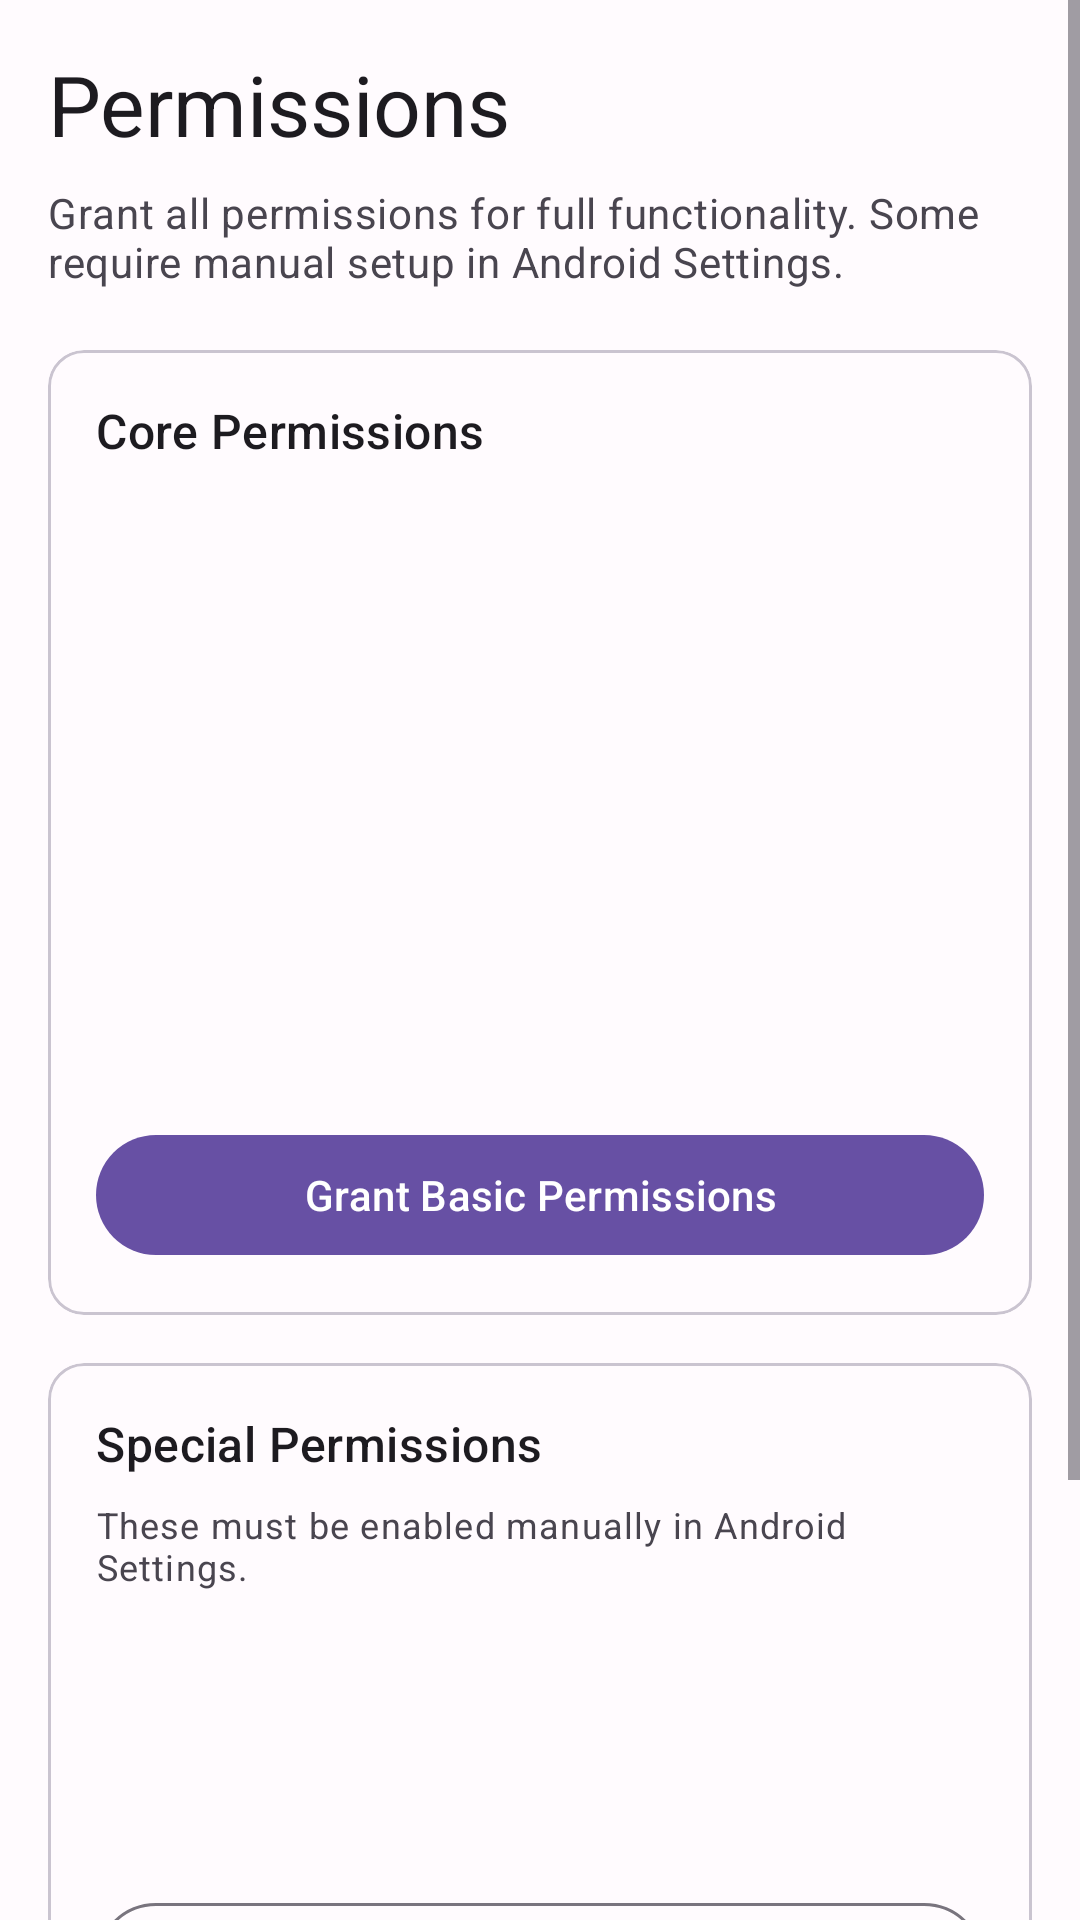

Here is an Android app screen rendered from its layout file. Give the layout XML and the strings, colors and styles it references.
<!-- AndroidManifest.xml: application theme Theme.CallRecorder -->
<!-- res/layout/fragment_permissions.xml -->
<?xml version="1.0" encoding="utf-8"?>
<ScrollView
    xmlns:android="http://schemas.android.com/apk/res/android"
    android:layout_width="match_parent"
    android:layout_height="match_parent">

    <LinearLayout
        android:layout_width="match_parent"
        android:layout_height="wrap_content"
        android:orientation="vertical"
        android:padding="16dp">

        <TextView
            android:layout_width="match_parent"
            android:layout_height="wrap_content"
            android:text="Permissions"
            android:textAppearance="?attr/textAppearanceHeadlineMedium"
            android:layout_marginBottom="8dp" />

        <TextView
            android:layout_width="match_parent"
            android:layout_height="wrap_content"
            android:text="Grant all permissions for full functionality. Some require manual setup in Android Settings."
            android:textAppearance="?attr/textAppearanceBodyMedium"
            android:textColor="?attr/colorOnSurfaceVariant"
            android:layout_marginBottom="20dp" />

        
        <com.google.android.material.card.MaterialCardView
            android:layout_width="match_parent"
            android:layout_height="wrap_content"
            android:layout_marginBottom="16dp">
            <LinearLayout
                android:layout_width="match_parent"
                android:layout_height="wrap_content"
                android:orientation="vertical"
                android:padding="16dp">

                <TextView
                    android:layout_width="wrap_content"
                    android:layout_height="wrap_content"
                    android:text="Core Permissions"
                    android:textAppearance="?attr/textAppearanceTitleMedium"
                    android:layout_marginBottom="12dp" />

                
                <View android:id="@+id/row_record_audio"    android:layout_width="match_parent" android:layout_height="40dp" android:tag="Microphone / Record Audio" />
                <View android:id="@+id/row_phone_state"     android:layout_width="match_parent" android:layout_height="40dp" android:tag="Read Phone State" />
                <View android:id="@+id/row_call_log"        android:layout_width="match_parent" android:layout_height="40dp" android:tag="Read Call Log" />
                <View android:id="@+id/row_contacts"        android:layout_width="match_parent" android:layout_height="40dp" android:tag="Read Contacts (Caller ID)" />
                <View android:id="@+id/row_notifications"   android:layout_width="match_parent" android:layout_height="40dp" android:tag="Post Notifications" />

                <com.google.android.material.button.MaterialButton
                    android:id="@+id/btn_grant_basic"
                    android:layout_width="match_parent"
                    android:layout_height="wrap_content"
                    android:text="Grant Basic Permissions"
                    android:layout_marginTop="8dp" />

            </LinearLayout>
        </com.google.android.material.card.MaterialCardView>

        
        <com.google.android.material.card.MaterialCardView
            android:layout_width="match_parent"
            android:layout_height="wrap_content"
            android:layout_marginBottom="16dp">
            <LinearLayout
                android:layout_width="match_parent"
                android:layout_height="wrap_content"
                android:orientation="vertical"
                android:padding="16dp">

                <TextView
                    android:layout_width="wrap_content"
                    android:layout_height="wrap_content"
                    android:text="Special Permissions"
                    android:textAppearance="?attr/textAppearanceTitleMedium"
                    android:layout_marginBottom="8dp" />

                <TextView
                    android:layout_width="wrap_content"
                    android:layout_height="wrap_content"
                    android:text="These must be enabled manually in Android Settings."
                    android:textAppearance="?attr/textAppearanceBodySmall"
                    android:textColor="?attr/colorOnSurfaceVariant"
                    android:layout_marginBottom="12dp" />

                <View android:id="@+id/row_accessibility"   android:layout_width="match_parent" android:layout_height="40dp" android:tag="Accessibility Service (VoIP detection)" />
                <View android:id="@+id/row_overlay"         android:layout_width="match_parent" android:layout_height="40dp" android:tag="Display Over Other Apps" />

                <com.google.android.material.button.MaterialButton
                    android:id="@+id/btn_open_accessibility"
                    android:layout_width="match_parent"
                    android:layout_height="wrap_content"
                    android:text="Open Accessibility Settings"
                    style="@style/Widget.Material3.Button.OutlinedButton"
                    android:layout_marginTop="8dp" />

                <com.google.android.material.button.MaterialButton
                    android:id="@+id/btn_open_overlay"
                    android:layout_width="match_parent"
                    android:layout_height="wrap_content"
                    android:text="Allow Display Over Apps"
                    style="@style/Widget.Material3.Button.OutlinedButton"
                    android:layout_marginTop="4dp" />

                <com.google.android.material.button.MaterialButton
                    android:id="@+id/btn_open_app_settings"
                    android:layout_width="match_parent"
                    android:layout_height="wrap_content"
                    android:text="Open App Settings"
                    style="@style/Widget.Material3.Button.TextButton"
                    android:layout_marginTop="4dp" />

            </LinearLayout>
        </com.google.android.material.card.MaterialCardView>

    </LinearLayout>
</ScrollView>
<!-- resources referenced by this layout -->
<resources>
  <style name="Theme.CallRecorder" parent="Theme.Material3.DayNight.NoActionBar">
          <item name="colorPrimary">@color/md_theme_primary</item>
          <item name="colorOnPrimary">@color/md_theme_on_primary</item>
          <item name="colorPrimaryContainer">@color/md_theme_primary_container</item>
          <item name="colorOnPrimaryContainer">@color/md_theme_on_primary_container</item>
          <item name="colorSecondary">@color/md_theme_secondary</item>
          <item name="colorOnSecondary">@color/md_theme_on_secondary</item>
          <item name="colorSecondaryContainer">@color/md_theme_secondary_container</item>
          <item name="colorOnSecondaryContainer">@color/md_theme_on_secondary_container</item>
          <item name="colorTertiary">@color/md_theme_tertiary</item>
          <item name="colorOnTertiary">@color/md_theme_on_tertiary</item>
          <item name="colorTertiaryContainer">@color/md_theme_tertiary_container</item>
          <item name="colorOnTertiaryContainer">@color/md_theme_on_tertiary_container</item>
          <item name="colorError">@color/md_theme_error</item>
          <item name="android:colorBackground">@color/md_theme_background</item>
          <item name="colorSurface">@color/md_theme_surface</item>
          <item name="colorSurfaceVariant">@color/md_theme_surface_variant</item>
      </style>
  <color name="md_theme_primary">#6750A4</color>
  <color name="md_theme_on_primary">#FFFFFF</color>
  <color name="md_theme_primary_container">#EADDFF</color>
  <color name="md_theme_on_primary_container">#21005D</color>
  <color name="md_theme_secondary">#625B71</color>
  <color name="md_theme_on_secondary">#FFFFFF</color>
  <color name="md_theme_secondary_container">#E8DEF8</color>
  <color name="md_theme_on_secondary_container">#1D192B</color>
  <color name="md_theme_tertiary">#7D5260</color>
  <color name="md_theme_on_tertiary">#FFFFFF</color>
  <color name="md_theme_tertiary_container">#FFD8E4</color>
  <color name="md_theme_on_tertiary_container">#31111D</color>
  <color name="md_theme_error">#B3261E</color>
  <color name="md_theme_background">#FFFBFE</color>
  <color name="md_theme_surface">#FFFBFE</color>
  <color name="md_theme_surface_variant">#E7E0EC</color>
</resources>
